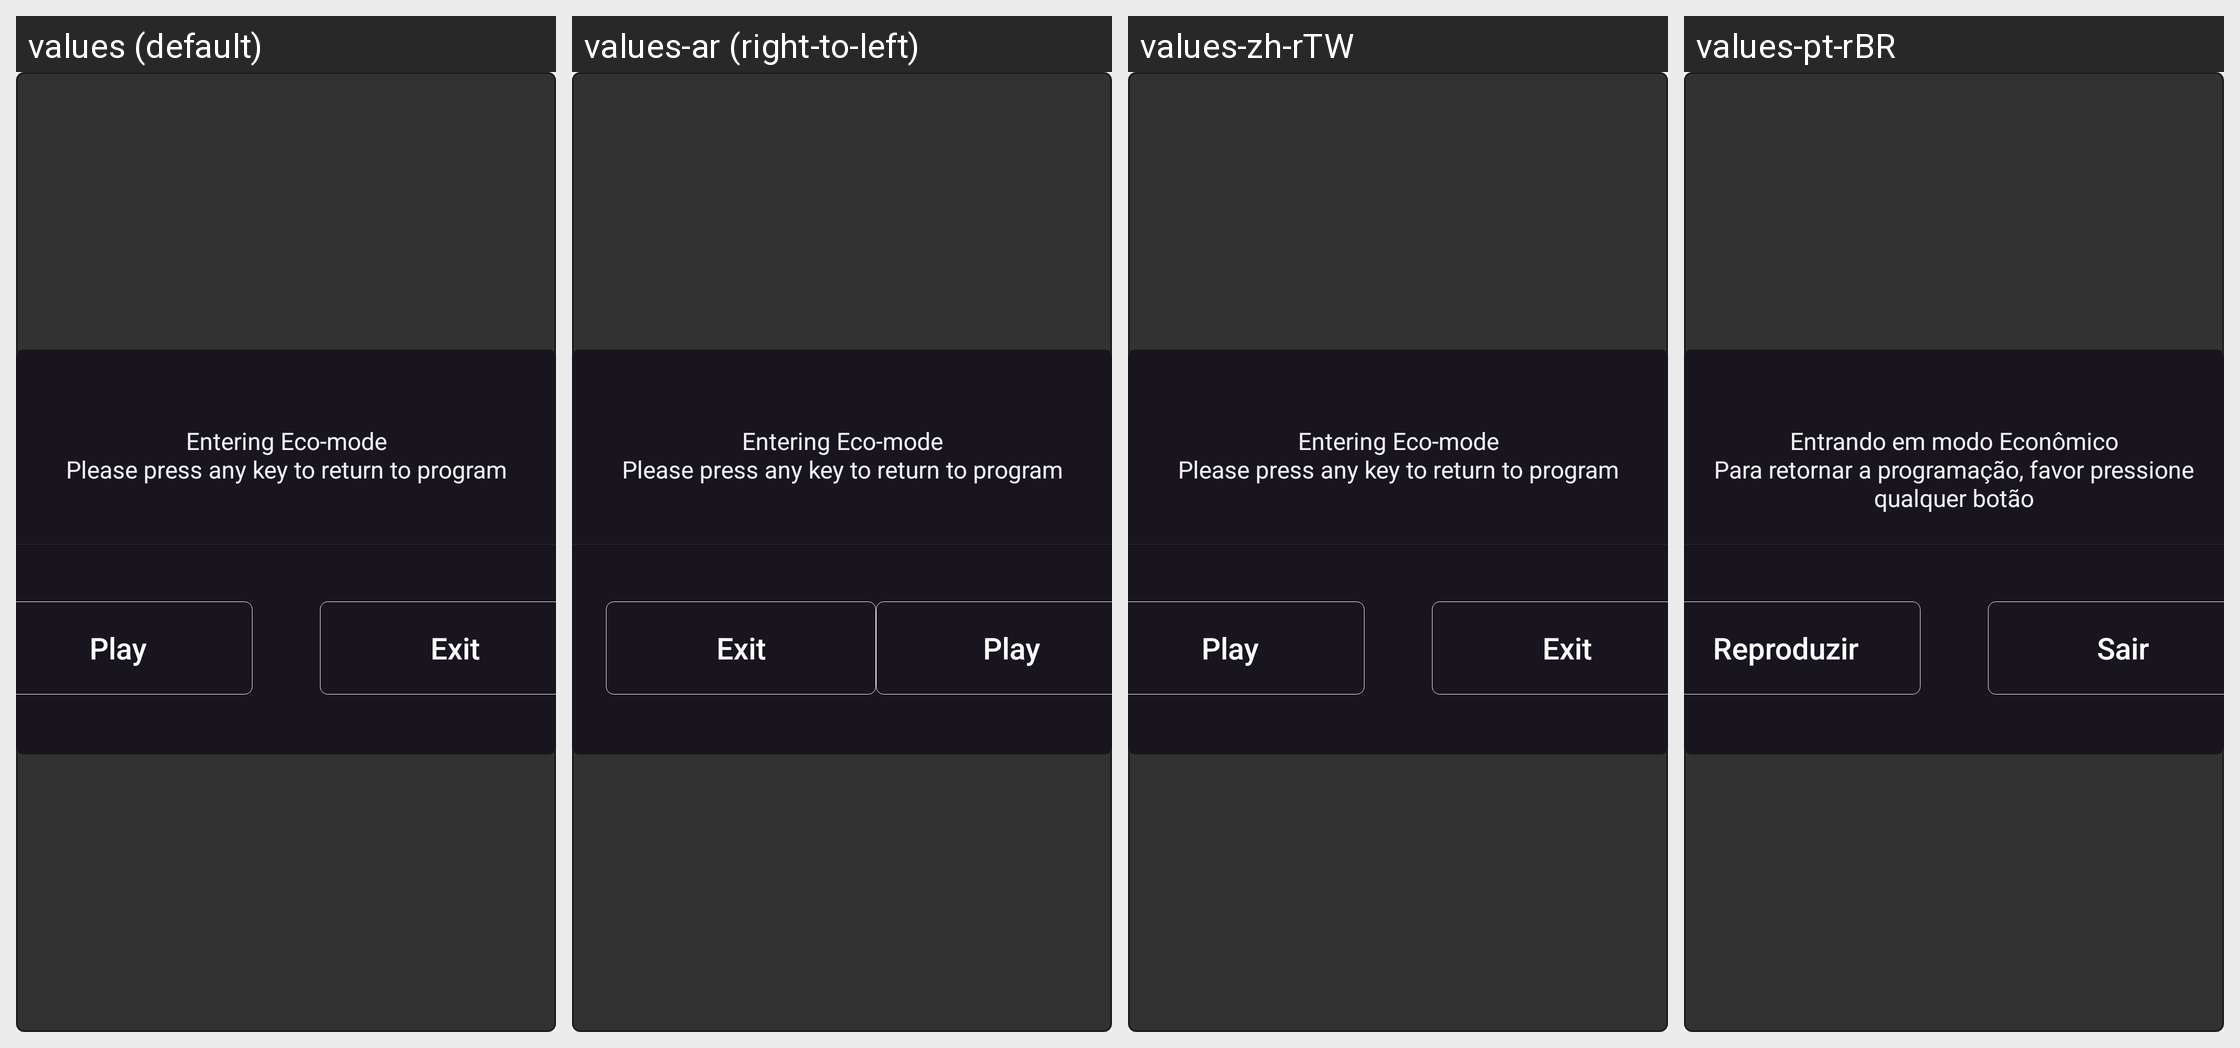

The Android screen above is rendered under several locales of the same app. Produce the string resources it draws, with the default and per-locale values.
Android screen res/layout/countdown_layout_e.xml rendered under 4 locales, left to right: values (default), values-ar (right-to-left), values-zh-rTW, values-pt-rBR. Device: Nexus 5 (rendered at 1080×1920; each locale shown at half size, 540×960, under a caption strip naming it); theme Theme.AppCompat.DayNight.NoActionBar.
Other locales in the repository, not shown: values-af, values-am, values-as, values-az, values-be, values-bg, values-bn, values-bs, values-ca, values-cs, values-da, values-de, values-el, values-en-rGB, values-en-rIN, values-es, values-es-rUS, values-et, values-eu, values-fa, values-fi, values-fr, values-fr-rCA, values-gl, values-gu, values-hi, values-hr, values-hu, values-hy, values-in, values-is, values-it, values-iw, values-ja, values-ka, values-kk, values-km, values-kn, values-ko, values-ky, values-lo, values-lt, values-lv, values-mk, values-ml, values-mn, values-mr, values-ms, values-my, values-nb, values-ne, values-nl, values-or, values-pa, values-pl, values-pt, values-pt-rPT, values-ro, values-ru, values-si, values-sk, values-sl, values-sq, values-sr, values-sv, values-sw, values-ta, values-te, values-th, values-tl, values-tr, values-uk, values-ur, values-uz, values-vi, values-zh-rCN, values-zh-rHK, values-zu.
Strings drawn on this screen, with the default value and each locale's value (text and hints the layout hard-codes, and strings that could not be matched under every locale, appear in the picture but are not listed):

tv_start_remind
  values: Entering Eco-mode
      Please press any key to return to program
  values-ar: Entering Eco-mode
      Please press any key to return to program  [not translated; the default value is used]
  values-zh-rTW: Entering Eco-mode
      Please press any key to return to program  [not translated; the default value is used]
  values-pt-rBR: Entrando em modo Econômico
      Para retornar a programação, favor pressione qualquer botão

play
  values: Play
  values-ar: Play  [not translated; the default value is used]
  values-zh-rTW: Play  [not translated; the default value is used]
  values-pt-rBR: Reproduzir

exit
  values: Exit
  values-ar: Exit  [not translated; the default value is used]
  values-zh-rTW: Exit  [not translated; the default value is used]
  values-pt-rBR: Sair
